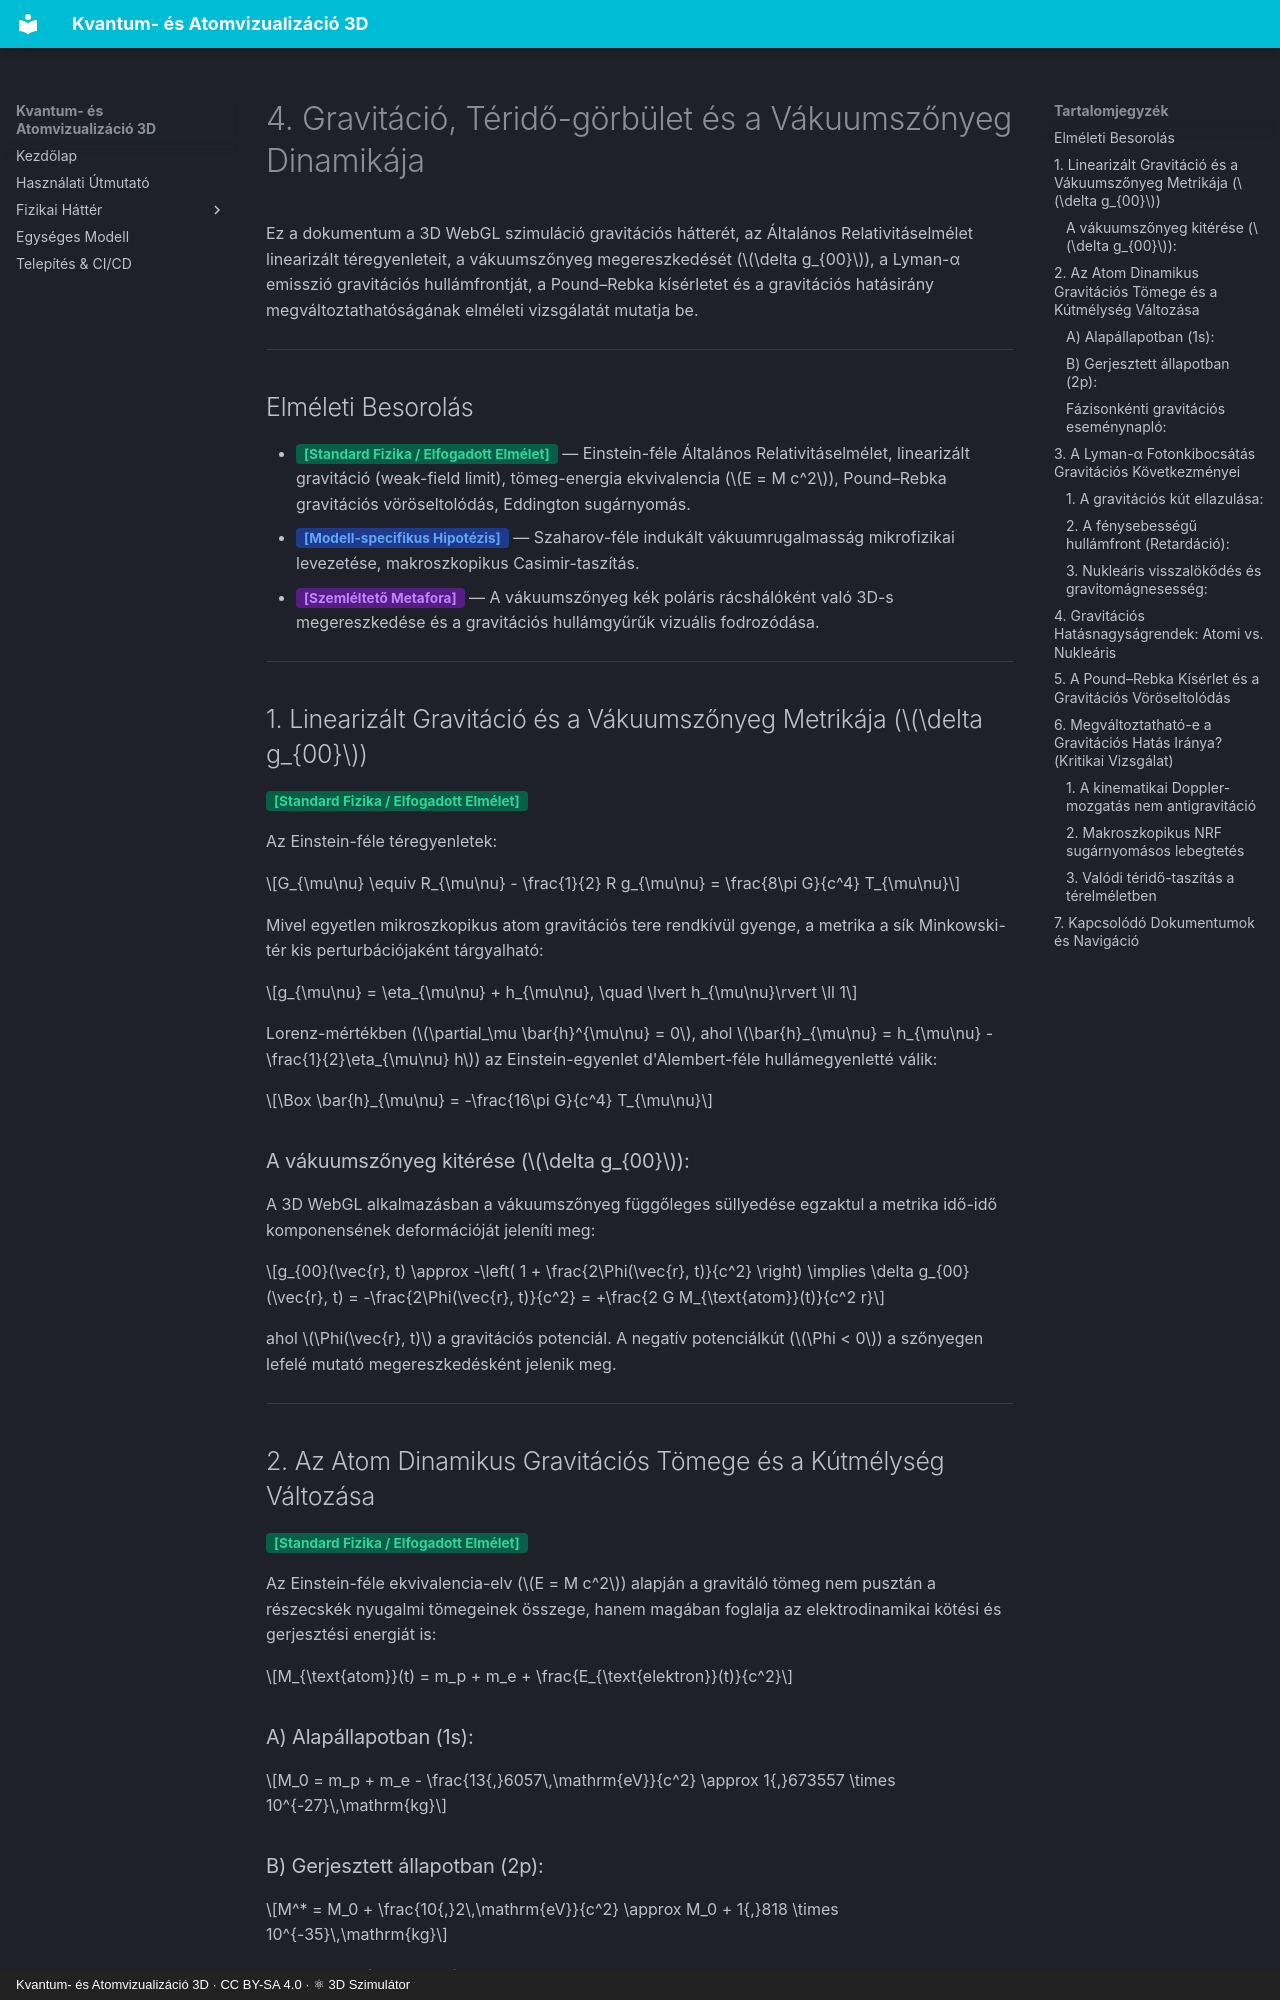

repository: LowCoders/atom-visualisation · page: hu/physics/04-gravitacio-es-vakuum/index.html · generator: mkdocs · copyright: Kvantum- és Atomvizualizáció 3D · CC BY-SA 4.0 · ⚛ 3D Szimulátor

# 4. Gravitáció, Téridő-görbület és a Vákuumszőnyeg Dinamikája

Ez a dokumentum a 3D WebGL szimuláció gravitációs hátterét, az Általános Relativitáselmélet linearizált téregyenleteit, a vákuumszőnyeg megereszkedését ($\delta g_{00}$), a Lyman-α emisszió gravitációs hullámfrontját, a Pound–Rebka kísérletet és a gravitációs hatásirány megváltoztathatóságának elméleti vizsgálatát mutatja be.

---

## Elméleti Besorolás

- <span style="background-color: #065f46; color: #34d399; padding: 2px 8px; border-radius: 4px; font-weight: bold; font-size: 0.85em;">[Standard Fizika / Elfogadott Elmélet]</span> — Einstein-féle Általános Relativitáselmélet, linearizált gravitáció (weak-field limit), tömeg-energia ekvivalencia ($E = M c^2$), Pound–Rebka gravitációs vöröseltolódás, Eddington sugárnyomás.
- <span style="background-color: #1e3a8a; color: #60a5fa; padding: 2px 8px; border-radius: 4px; font-weight: bold; font-size: 0.85em;">[Modell-specifikus Hipotézis]</span> — Szaharov-féle indukált vákuumrugalmasság mikrofizikai levezetése, makroszkopikus Casimir-taszítás.
- <span style="background-color: #581c87; color: #c084fc; padding: 2px 8px; border-radius: 4px; font-weight: bold; font-size: 0.85em;">[Szemléltető Metafora]</span> — A vákuumszőnyeg kék poláris rácshálóként való 3D-s megereszkedése és a gravitációs hullámgyűrűk vizuális fodrozódása.

---

## 1. Linearizált Gravitáció és a Vákuumszőnyeg Metrikája ($\delta g_{00}$)

<span style="background-color: #065f46; color: #34d399; padding: 2px 8px; border-radius: 4px; font-weight: bold; font-size: 0.85em;">[Standard Fizika / Elfogadott Elmélet]</span>

Az Einstein-féle téregyenletek:

$$G_{\mu\nu} \equiv R_{\mu\nu} - \frac{1}{2} R g_{\mu\nu} = \frac{8\pi G}{c^4} T_{\mu\nu}$$

Mivel egyetlen mikroszkopikus atom gravitációs tere rendkívül gyenge, a metrika a sík Minkowski-tér kis perturbációjaként tárgyalható:

$$g_{\mu\nu} = \eta_{\mu\nu} + h_{\mu\nu}, \quad \lvert h_{\mu\nu}\rvert \ll 1$$

Lorenz-mértékben ($\partial_\mu \bar{h}^{\mu\nu} = 0$, ahol $\bar{h}_{\mu\nu} = h_{\mu\nu} - \frac{1}{2}\eta_{\mu\nu} h$) az Einstein-egyenlet d'Alembert-féle hullámegyenletté válik:

$$\Box \bar{h}_{\mu\nu} = -\frac{16\pi G}{c^4} T_{\mu\nu}$$

### A vákuumszőnyeg kitérése ($\delta g_{00}$):
A 3D WebGL alkalmazásban a vákuumszőnyeg függőleges süllyedése egzaktul a metrika idő-idő komponensének deformációját jeleníti meg:

$$g_{00}(\vec{r}, t) \approx -\left( 1 + \frac{2\Phi(\vec{r}, t)}{c^2} \right) \implies \delta g_{00}(\vec{r}, t) = -\frac{2\Phi(\vec{r}, t)}{c^2} = +\frac{2 G M_{\text{atom}}(t)}{c^2 r}$$

ahol $\Phi(\vec{r}, t)$ a gravitációs potenciál. A negatív potenciálkút ($\Phi < 0$) a szőnyegen lefelé mutató megereszkedésként jelenik meg.

---

## 2. Az Atom Dinamikus Gravitációs Tömege és a Kútmélység Változása

<span style="background-color: #065f46; color: #34d399; padding: 2px 8px; border-radius: 4px; font-weight: bold; font-size: 0.85em;">[Standard Fizika / Elfogadott Elmélet]</span>

Az Einstein-féle ekvivalencia-elv ($E = M c^2$) alapján a gravitáló tömeg nem pusztán a részecskék nyugalmi tömegeinek összege, hanem magában foglalja az elektrodinamikai kötési és gerjesztési energiát is:

$$M_{\text{atom}}(t) = m_p + m_e + \frac{E_{\text{elektron}}(t)}{c^2}$$

### A) Alapállapotban (1s):
$$M_0 = m_p + m_e - \frac{13{,}6057\,\mathrm{eV}}{c^2} \approx 1{,}673557 \times 10^{-27}\,\mathrm{kg}$$
